Run: headless pygame with SDL's dummy video driver; simulated clock (each Clock.tick advances the game by its frame time, no real sleeping); random seed 0; keys injected as events and as key.get_pressed() state; no mouse input.
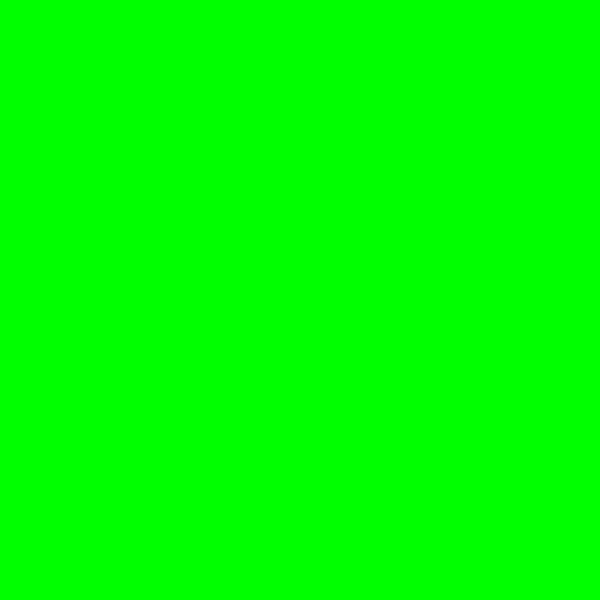
Frame 1 of 4 · flips 1–60 · no input
Frame 2 of 4 · flips 61–180 · tapped SPACE, RETURN · held RIGHT (→), D · screen unchanged from frame 1, image omitted
Frame 3 of 4 · flips 181–300 · held DOWN (↓), S · screen unchanged from frame 2, image omitted
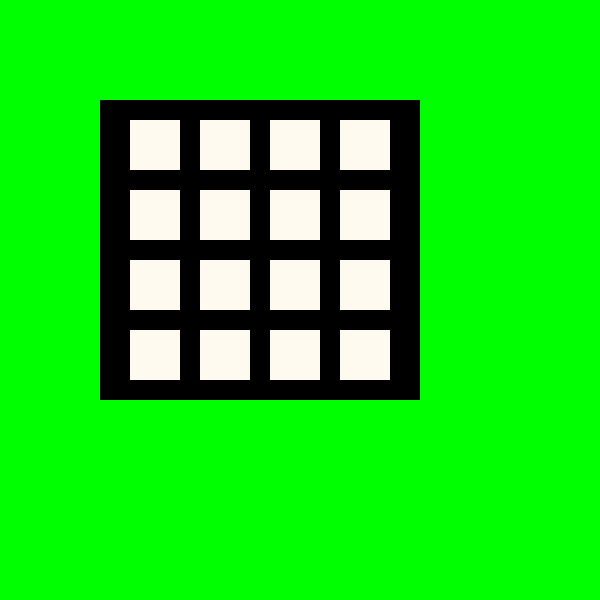
Frame 4 of 4 · flips 301–420 · held LEFT (←), A, UP (↑), W

The pygame program that drew these frames:

######################################
#Names:Sanjay,Darren,Daniel
#Date:12/17/2019
#File Name:Game Summative Map Thing
#Description:Map of Crystalnite
######################################

import pygame

pygame.init()
width = 600
height = 600
gameWindow = pygame.display.set_mode((width,height)) #Screen Size

#Colours
BLACK =(0,0,0)
BLUE =(0,0,255)
RED =(255,0,0)
DARKGREY =(69,69,69)
DARKERGREY = (77,77,77)
WHITE = (255,250,240)
NAVY = (16,78,139)
LIGHTBLUE = (100,149,237)
GREEN = (0,255,0)
font = pygame.font.SysFont("Courier New Bold",18)
font2 = pygame.font.SysFont("Impact", 42)
font3 = pygame.font.SysFont("comicsans",24)
outline = 0

#-----------------------------------------------------------------------------#
#MAIN PROGRAM#
#-----------------------------------------------------------------------------#
playGame = True

gameWindow.fill(GREEN)
#gameWindow.fill(GREEN)
while playGame:
    pygame.display.update()

#Inventory
    pygame.event.clear()
    keys = pygame.key.get_pressed()
    if keys[pygame.K_LEFT]:
        
        print("left pressed")
        pygame.draw.rect(gameWindow,BLACK,(100,100,320,300))
        pygame.draw.rect(gameWindow,WHITE,(130,120,50,50))
        pygame.draw.rect(gameWindow,WHITE,(200,120,50,50))
        pygame.draw.rect(gameWindow,WHITE,(270,120,50,50))
        pygame.draw.rect(gameWindow,WHITE,(340,120,50,50))
        pygame.draw.rect(gameWindow,WHITE,(130,190,50,50))
        pygame.draw.rect(gameWindow,WHITE,(200,190,50,50))
        pygame.draw.rect(gameWindow,WHITE,(270,190,50,50))
        pygame.draw.rect(gameWindow,WHITE,(340,190,50,50))
        pygame.draw.rect(gameWindow,WHITE,(130,260,50,50))
        pygame.draw.rect(gameWindow,WHITE,(200,260,50,50))
        pygame.draw.rect(gameWindow,WHITE,(270,260,50,50))
        pygame.draw.rect(gameWindow,WHITE,(340,260,50,50))
        pygame.draw.rect(gameWindow,WHITE,(130,330,50,50))
        pygame.draw.rect(gameWindow,WHITE,(200,330,50,50))
        pygame.draw.rect(gameWindow,WHITE,(270,330,50,50))
        pygame.draw.rect(gameWindow,WHITE,(340,330,50,50))
        

    elif keys[pygame.K_ESCAPE]:

        print("esc pressed")
        gameWindow.fill(GREEN)
        
